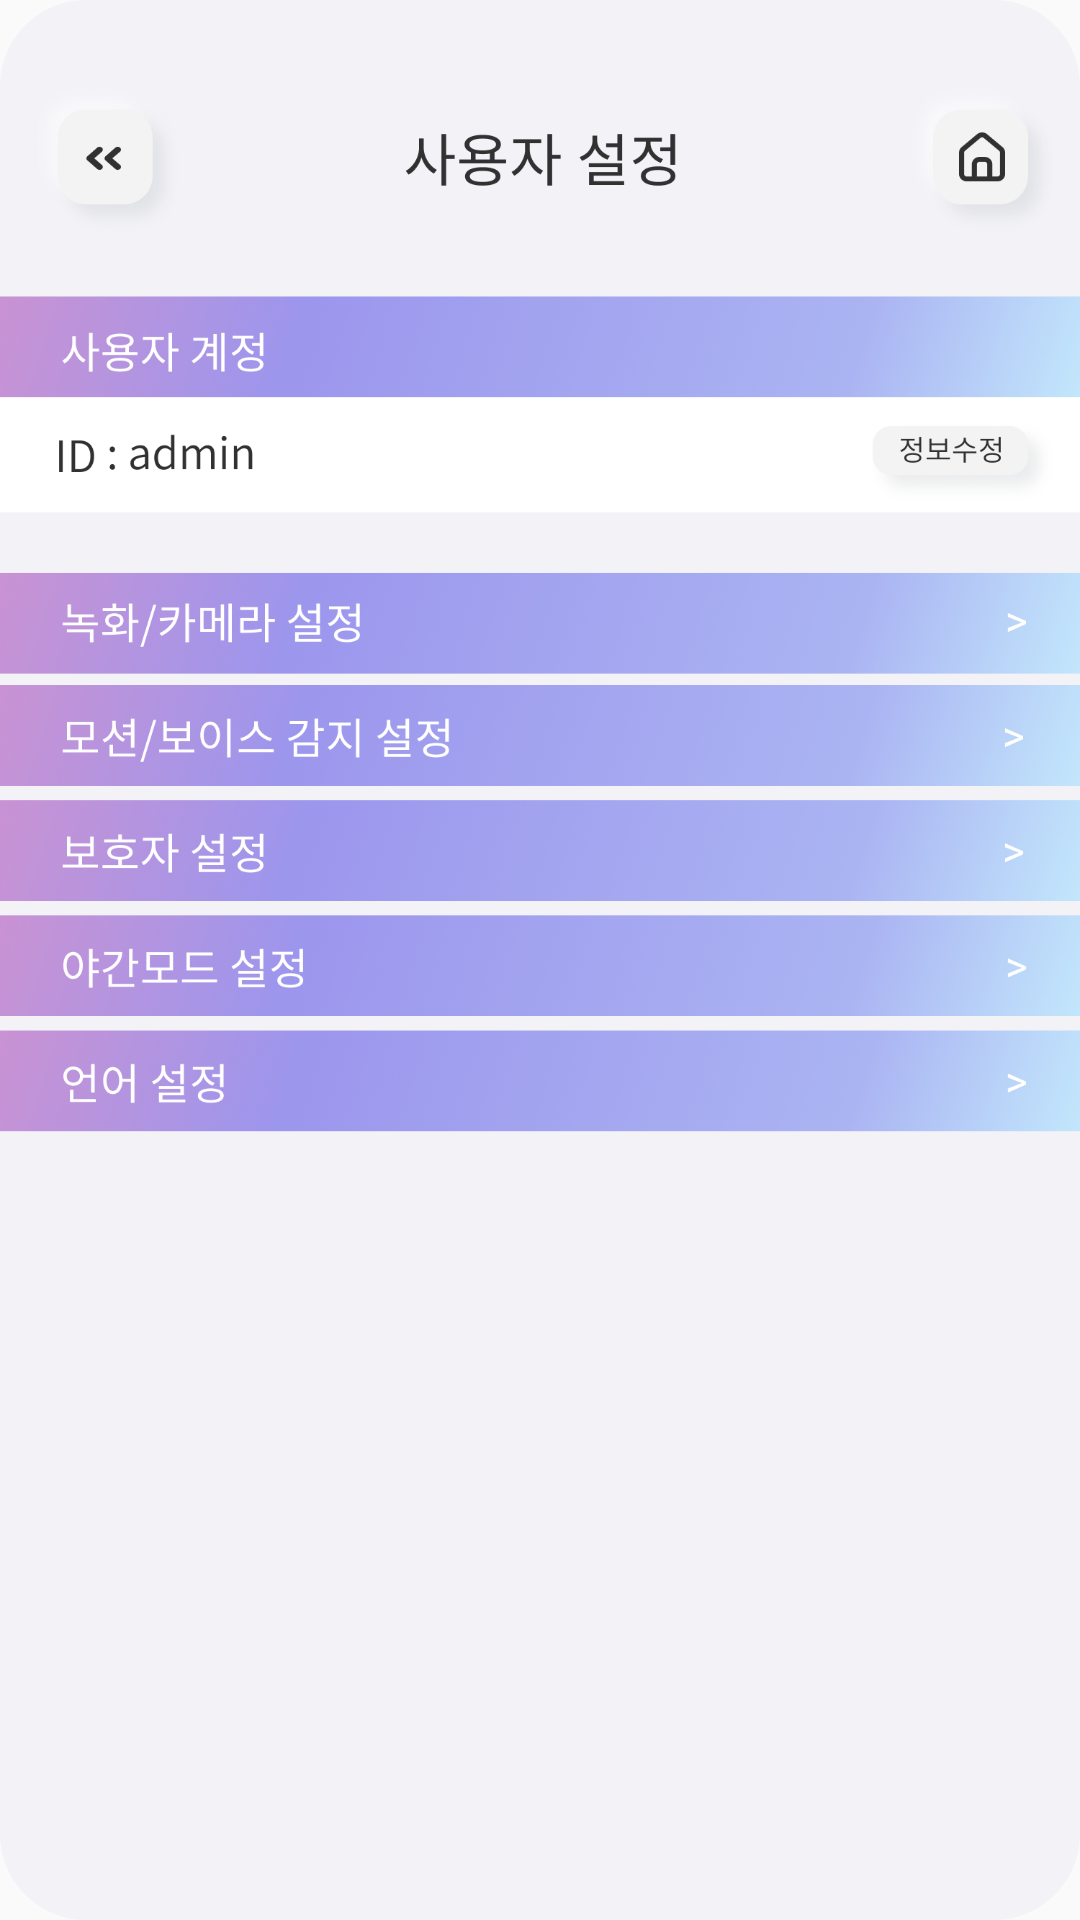

Produce the Android XML layout that renders to this screen, including the resource entries it uses.
<!-- AndroidManifest.xml: application theme Theme.Padiem -->
<!-- res/layout/activity_member.xml -->
<?xml version="1.0" encoding="utf-8"?>
<LinearLayout xmlns:android="http://schemas.android.com/apk/res/android"
    xmlns:app="http://schemas.android.com/apk/res-auto"
    xmlns:tools="http://schemas.android.com/tools"
    android:layout_width="match_parent"
    android:layout_height="match_parent"
    tools:context=".Member"
    android:background="@drawable/member">

    <FrameLayout
        android:layout_width="match_parent"
        android:layout_height="match_parent">

        <Button
            android:id="@+id/aa"
            android:layout_width="50dp"
            android:layout_height="50dp"
            android:layout_marginLeft="10dp"
            android:layout_marginTop="45dp"
            android:background="#000000FF" />


        <Button
            android:id="@+id/home"
            android:layout_width="50dp"
            android:layout_height="50dp"
            android:layout_marginLeft="350dp"
            android:layout_marginTop="40dp"
            android:background="#000000FF" />

        <Button
            android:id="@+id/recodcamera"
            android:layout_width="match_parent"
            android:layout_height="37dp"
            android:layout_marginTop="225dp"
            android:background="#000000FF" />

        <Button
            android:id="@+id/motionvoice"
            android:layout_width="match_parent"
            android:layout_height="37dp"
            android:layout_marginTop="275dp"
            android:background="#000000FF" />

        <Button
            android:id="@+id/care"
            android:layout_width="match_parent"
            android:layout_height="37dp"
            android:layout_marginTop="315dp"
            android:background="#000000FF" />

        <Button
            android:id="@+id/light"
            android:layout_width="match_parent"
            android:layout_height="37dp"
            android:layout_marginTop="370dp"
            android:background="#000000FF" />

        <Button
            android:id="@+id/langua"
            android:layout_width="match_parent"
            android:layout_height="37dp"
            android:layout_marginTop="415dp"
            android:background="#000000FF" />

    </FrameLayout>


</LinearLayout>
<!-- resources referenced by this layout -->
<resources>
  <!-- drawable member: png bitmap (drawable, 878267 bytes) -->
  <style name="Theme.Padiem" parent="Theme.AppCompat.Light.NoActionBar">
          
          <item name="colorPrimary">@color/purple_500</item>
          <item name="colorPrimaryVariant">@color/purple_700</item>
          <item name="colorOnPrimary">@color/white</item>
          
          <item name="colorSecondary">@color/teal_200</item>
          <item name="colorSecondaryVariant">@color/teal_700</item>
          <item name="colorOnSecondary">@color/black</item>
          
          <item name="android:statusBarColor" tools:targetApi="l">?attr/colorPrimaryVariant</item>
          
  
      </style>
  <!-- not gathered from this repository: default colours our renderer supplied (Android Studio template values) -->
  <color name="purple_500">#FF6200EE</color>
  <color name="purple_700">#FF3700B3</color>
  <color name="teal_200">#FF03DAC5</color>
  <color name="teal_700">#FF018786</color>
  <color name="black">#FF000000</color>
  <color name="white">#FFFFFFFF</color>
</resources>
